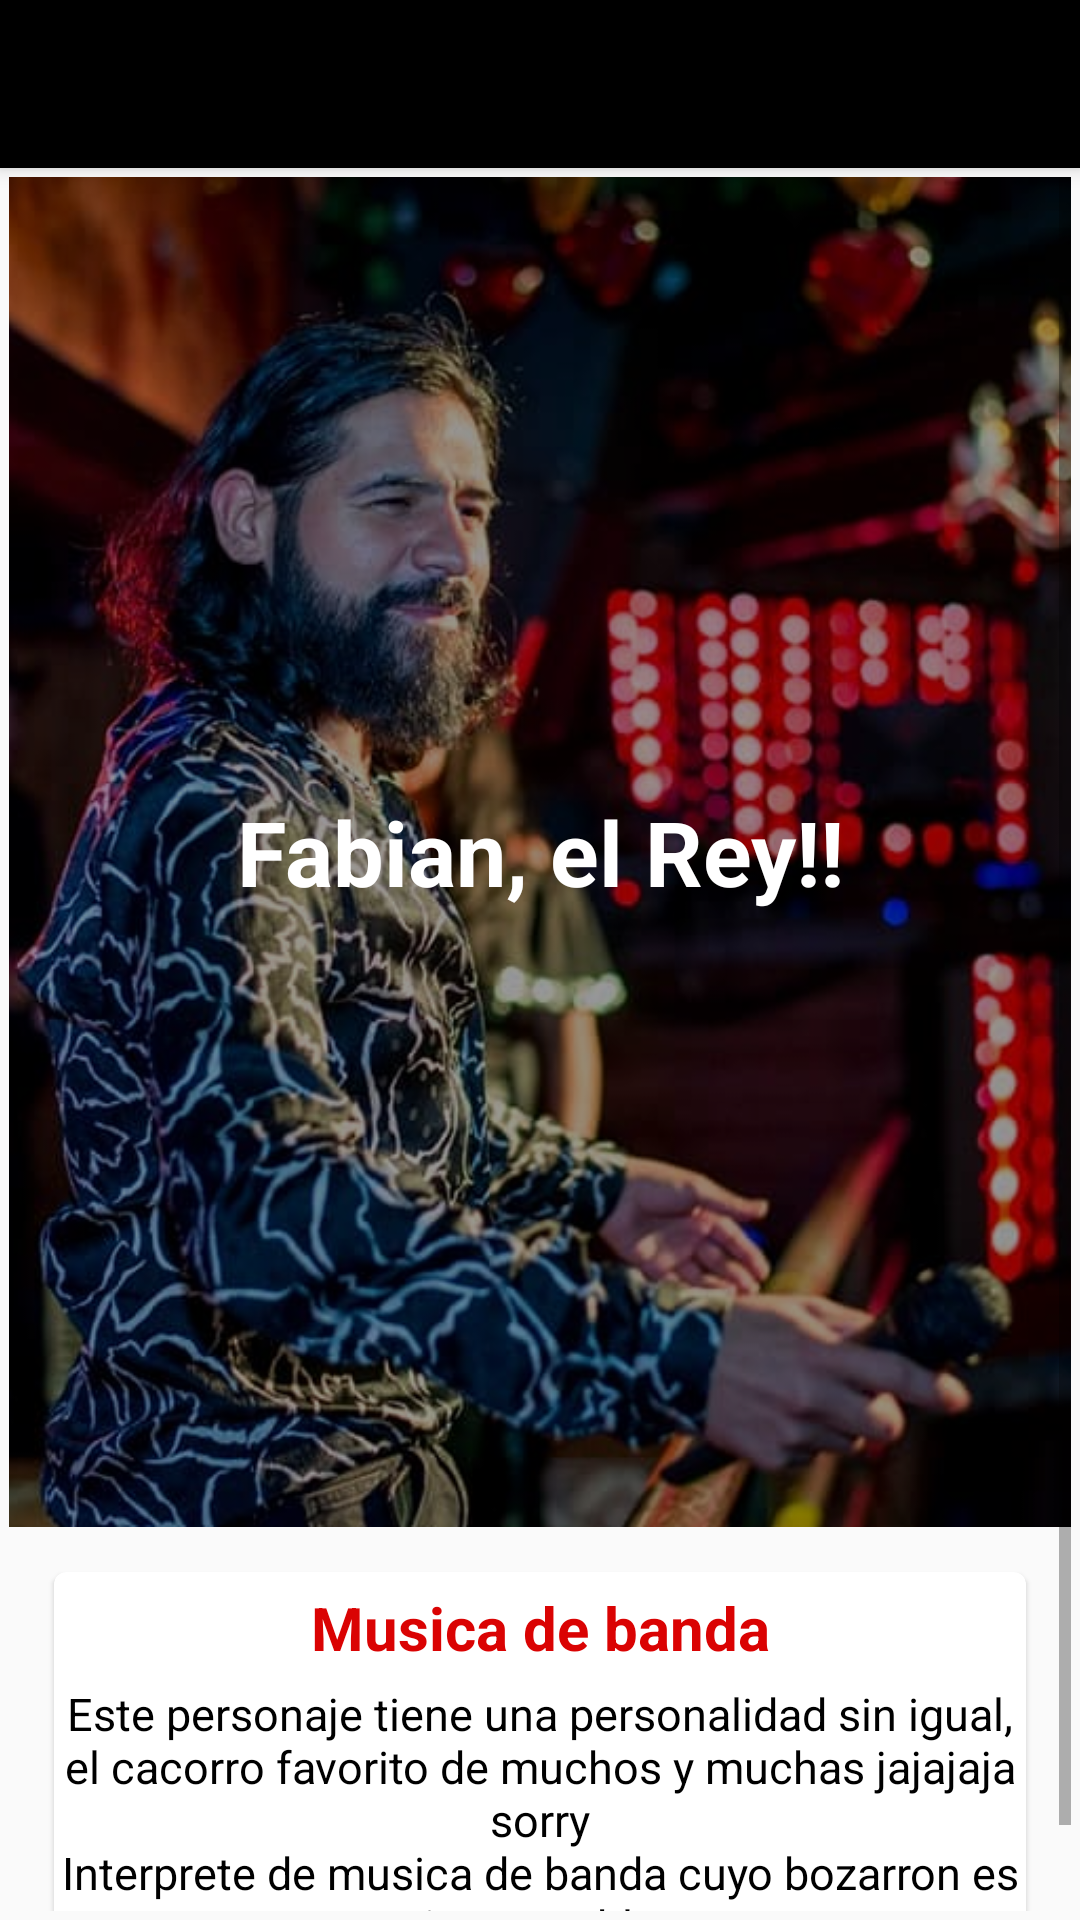

Android layout source for this screen:
<!-- AndroidManifest.xml: application theme AppTheme -->
<!-- res/layout/fragment_singers_detail_dialog.xml -->
<?xml version="1.0" encoding="utf-8"?>
<androidx.coordinatorlayout.widget.CoordinatorLayout android:layout_height="match_parent"
    android:layout_width="match_parent"
    xmlns:android="http://schemas.android.com/apk/res/android"
    xmlns:app="http://schemas.android.com/apk/res-auto">
    <com.google.android.material.appbar.AppBarLayout
        android:layout_width="match_parent"
        android:layout_height="wrap_content">
        <Toolbar
            android:id="@+id/toolbarCantante"
            android:layout_width="match_parent"
            android:layout_height="wrap_content">
        </Toolbar>
    </com.google.android.material.appbar.AppBarLayout>
    <FrameLayout
        android:layout_width="match_parent"
        android:layout_height="match_parent"
        app:layout_behavior="com.google.android.material.appbar.AppBarLayout$ScrollingViewBehavior"
        android:layout_margin="3dp">
        <ScrollView
            android:layout_width="match_parent"
            android:layout_height="match_parent">
            <LinearLayout
                android:layout_width="match_parent"
                android:layout_height="match_parent"
                android:orientation="vertical">
                <RelativeLayout
                    android:layout_width="match_parent"
                    android:layout_height="450dp">
                    <ImageView
                        android:id="@+id/ivCantanteDialog"
                        android:layout_width="match_parent"
                        android:layout_height="wrap_content"
                        android:src="@drawable/fabian_cantante2"
                        android:scaleType="centerCrop">
                        
                    </ImageView>
                    <View
                        android:layout_width="match_parent"
                        android:layout_height="match_parent"
                        android:background="@color/colorPrimary"
                        android:alpha="0.4">
                    </View>
                    <TextView
                        android:id="@+id/tvCantanteNombreDialog"
                        android:layout_width="match_parent"
                        android:layout_height="wrap_content"
                        android:text="@string/nombre_fabian"
                        android:textSize="30sp"
                        android:textColor="@color/blanco"
                        android:textStyle="bold"
                        android:gravity="center_horizontal"
                        android:layout_centerInParent="true">
                    </TextView>
                </RelativeLayout>
                <androidx.cardview.widget.CardView
                    android:layout_width="match_parent"
                    android:layout_height="wrap_content"
                    android:layout_margin="15dp"
                    app:cardCornerRadius="4dp"
                    app:cardElevation="1dp">
                    <LinearLayout
                        android:layout_width="match_parent"
                        android:layout_height="wrap_content"
                        android:orientation="vertical">

                        <TextView
                            android:id="@+id/tvCantanteTypeMusic"
                            android:layout_width="match_parent"
                            android:layout_height="wrap_content"
                            android:text="Musica de banda"
                            android:textSize="20sp"
                            android:textColor="@color/colorAccent"
                            android:gravity="center_horizontal"
                            android:textStyle="bold"
                            android:layout_centerInParent="true"
                            android:layout_margin="5dp">
                        </TextView>
                        <TextView
                            android:id="@+id/tvCantanteDescripcionDialog"
                            android:layout_width="match_parent"
                            android:layout_height="wrap_content"
                            android:text="@string/descripcion_fabian"
                            android:textSize="15sp"
                            android:textColor="@color/colorPrimary"
                            android:gravity="center_horizontal"
                            android:layout_centerInParent="true">
                        </TextView>
                    </LinearLayout>
                </androidx.cardview.widget.CardView>
            </LinearLayout>
        </ScrollView>
    </FrameLayout>
</androidx.coordinatorlayout.widget.CoordinatorLayout>
<!-- resources referenced by this layout -->
<resources>
  <color name="blanco">#FFFFFF</color>
  <color name="colorAccent">#DA0303</color>
  <color name="colorPrimary">#000000</color>
  <!-- drawable fabian_cantante2: jpg bitmap (drawable, 80598 bytes) -->
  <string name="descripcion_fabian">Este personaje tiene una personalidad sin igual, el cacorro favorito de muchos y muchas jajajaja sorry\nInterprete de musica de banda cuyo bozarron es incoparable </string>
  <string name="nombre_fabian">Fabian, el Rey!!</string>
  <style name="AppTheme" parent="Theme.AppCompat.Light.NoActionBar">
          
          <item name="colorPrimary">@color/colorPrimary</item>
          <item name="colorPrimaryDark">@color/colorPrimaryDark</item>
          <item name="colorAccent">@color/colorAccent</item>
          
          <item name="android:windowFullscreen">false</item>
          <item name="android:windowNoTitle">true</item>
      </style>
  <color name="colorPrimaryDark">#393737</color>
</resources>
